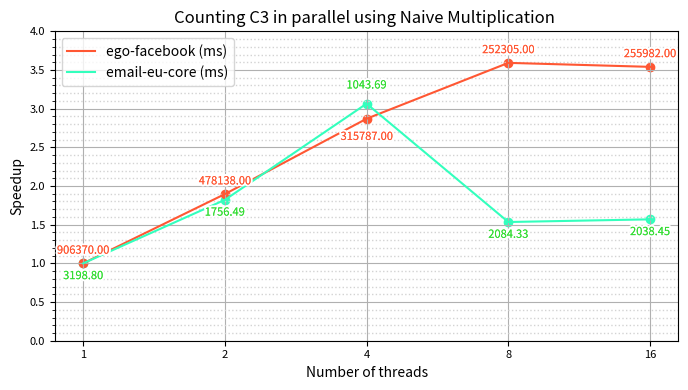

This figure's Python source: (Note: this script raises an exception after producing the figure.)
import os
import matplotlib.pyplot as plt
from matplotlib import patheffects 

names = ['email-eu-core', 'ego-facebook', 'wiki-Vote', 'ca-HepPh', 'p2p-Gnutella25']
n = [1005, 4039, 7115, 12008, 22687]
x = [1,2,4,8,16]
y1 = [3198.8, 1756.49, 1043.69, 2084.33, 2038.45]
y2 = [906370, 478138, 315787, 252305, 255982]

y1_speedup = [y1[0]/y1[i] for i in range(len(y1))]
y2_speedup = [y2[0]/y2[i] for i in range(len(y2))]

plt.figure(figsize=(7, 4))

plt.plot(x, y2_speedup, label= 'ego-facebook (ms)', color='#ff5733')
plt.plot(x, y1_speedup, label='email-eu-core (ms)', color='#33ffbd')  

plt.scatter(x, y1_speedup, color='#33ffbd')
plt.scatter(x, y2_speedup, color='#ff5733')

def add_contour(text):
    return [patheffects.withStroke(linewidth=3, foreground='white'), patheffects.Normal()]

for i in range(len(x)):
    offset = 0
    if i == 2:
        offset = 0.4
    text1 = plt.text(x[i], y1_speedup[i]-0.1+offset, f'{y1[i]:.2f}', ha='center', va='top', fontsize=8, color='#33dd33')
    text1.set_path_effects(add_contour(text1)) 
    
    text3 = plt.text(x[i], y2_speedup[i]+0.1-offset, f'{y2[i]:.2f}', ha='center', va='bottom', fontsize=8, color='#ff5733')
    text3.set_path_effects(add_contour(text3)) 

plt.xlabel('Number of threads')
plt.ylabel('Speedup')
plt.title('Counting C3 in parallel using Naive Multiplication ')
plt.legend(loc='upper left')
plt.xscale('log', base=2)
plt.xticks(x,x)
plt.yticks([i/2 for i in range(0, 10, 1)])
plt.minorticks_on()

plt.grid(True, zorder=0)
plt.grid(which='minor', linestyle=':', linewidth='1', color='lightgrey', zorder=0)

plt.ylim(0, 4)

#make the x and y ticks label smaller
plt.tick_params(axis='both', which='major', labelsize=8)

#Y-axis to be a distance of log 2

plt.tight_layout()

script_dir = os.path.dirname(os.path.abspath(__file__))
plt.savefig(os.path.join(script_dir, 'NaiveemailFacebook.png'))

plt.show()
